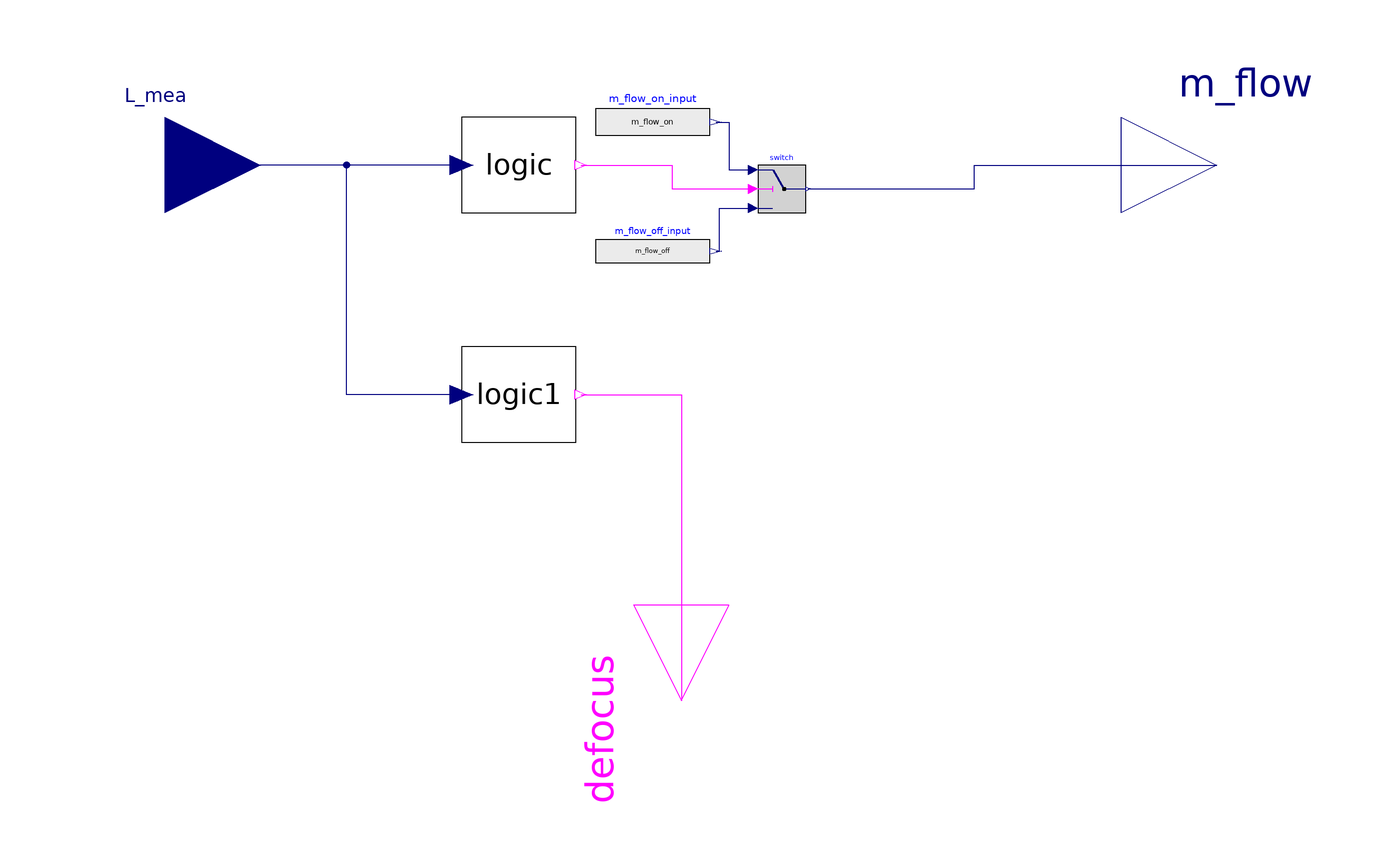

The Modelica model whose source follows is shown above as a component diagram (icons at their Placement, wires along their Line points).

model HotPumpControl2
  extends Icons.Control;
  parameter SI.MassFlowRate m_flow_on=1400 "Constant mass flow rate on";
  parameter SI.MassFlowRate m_flow_off=0 "Constant mass flow rate off";
  parameter Real L_on=90 "Level of start discharge";
  parameter Real L_off=10 "Level of stop discharge";

  parameter Real L_df_on=99 "Level of start defocus";
  parameter Real L_df_off=96 "Level of stop defocus";

  Modelica.Blocks.Logical.Switch switch
    annotation (Placement(transformation(extent={{16,-10},{26,0}})));
  Modelica.Blocks.Sources.RealExpression m_flow_on_input(y=m_flow_on)
    annotation (Placement(transformation(extent={{-18,2},{6,16}})));
  Modelica.Blocks.Sources.RealExpression m_flow_off_input(y=m_flow_off)
    annotation (Placement(transformation(extent={{-18,-24},{6,-12}})));
  Level2Logic logic(
    level_max=L_on,
    level_min=L_off,
    y(start=false))
    annotation (Placement(transformation(extent={{-46,-10},{-22,10}})));
  Modelica.Blocks.Interfaces.RealInput L_mea
    annotation (Placement(transformation(extent={{-128,-20},{-88,20}})));
  Modelica.Blocks.Interfaces.RealOutput m_flow
    annotation (Placement(transformation(extent={{92,-20},{132,20}})));
  Level2Logic logic1(
    y(start=false),
    level_max=L_df_on,
    level_min=L_df_off)
    annotation (Placement(transformation(extent={{-46,-58},{-22,-38}})));
  Modelica.Blocks.Interfaces.BooleanOutput defocus annotation (Placement(
        transformation(
        extent={{20,-20},{-20,20}},
        rotation=90,
        origin={0,-112})));
equation
  connect(m_flow_on_input.y, switch.u1) annotation (Line(points={{7.2,9},{10,9},
          {10,-1},{15,-1}}, color={0,0,127}));
  connect(m_flow_off_input.y, switch.u3) annotation (Line(points={{7.2,-18},{8,-18},
          {8,-9},{15,-9}}, color={0,0,127}));
  connect(logic.y, switch.u2) annotation (Line(points={{-21.04,0},{-2,0},{-2,-5},
          {15,-5}}, color={255,0,255}));
  connect(logic.level_ref, L_mea) annotation (Line(points={{-46,0},{-68,0},{-108,
          0}},               color={0,0,127}));
  connect(switch.y, m_flow) annotation (Line(points={{26.5,-5},{61.25,-5},{61.25,
          0},{112,0}}, color={0,0,127}));
  connect(logic1.level_ref, L_mea) annotation (Line(points={{-46,-48},{-70,-48},
          {-70,0},{-108,0}}, color={0,0,127}));
  connect(logic1.y, defocus) annotation (Line(points={{-21.04,-48},{-6,-48},{0,-48},
          {0,-112}}, color={255,0,255}));
end HotPumpControl2;